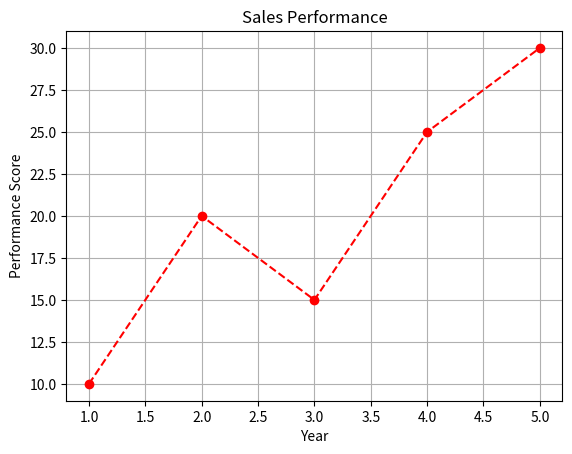

This chart was generated by the following Python code:
import matplotlib.pyplot as plt

x = [1, 2, 3, 4, 5]
y = [10, 20, 15, 25, 30]

plt.plot(x, y, linestyle="--", marker="o", color="r")

plt.title("Sales Performance")
plt.xlabel("Year")
plt.ylabel("Performance Score")

plt.grid(True)
plt.show()
